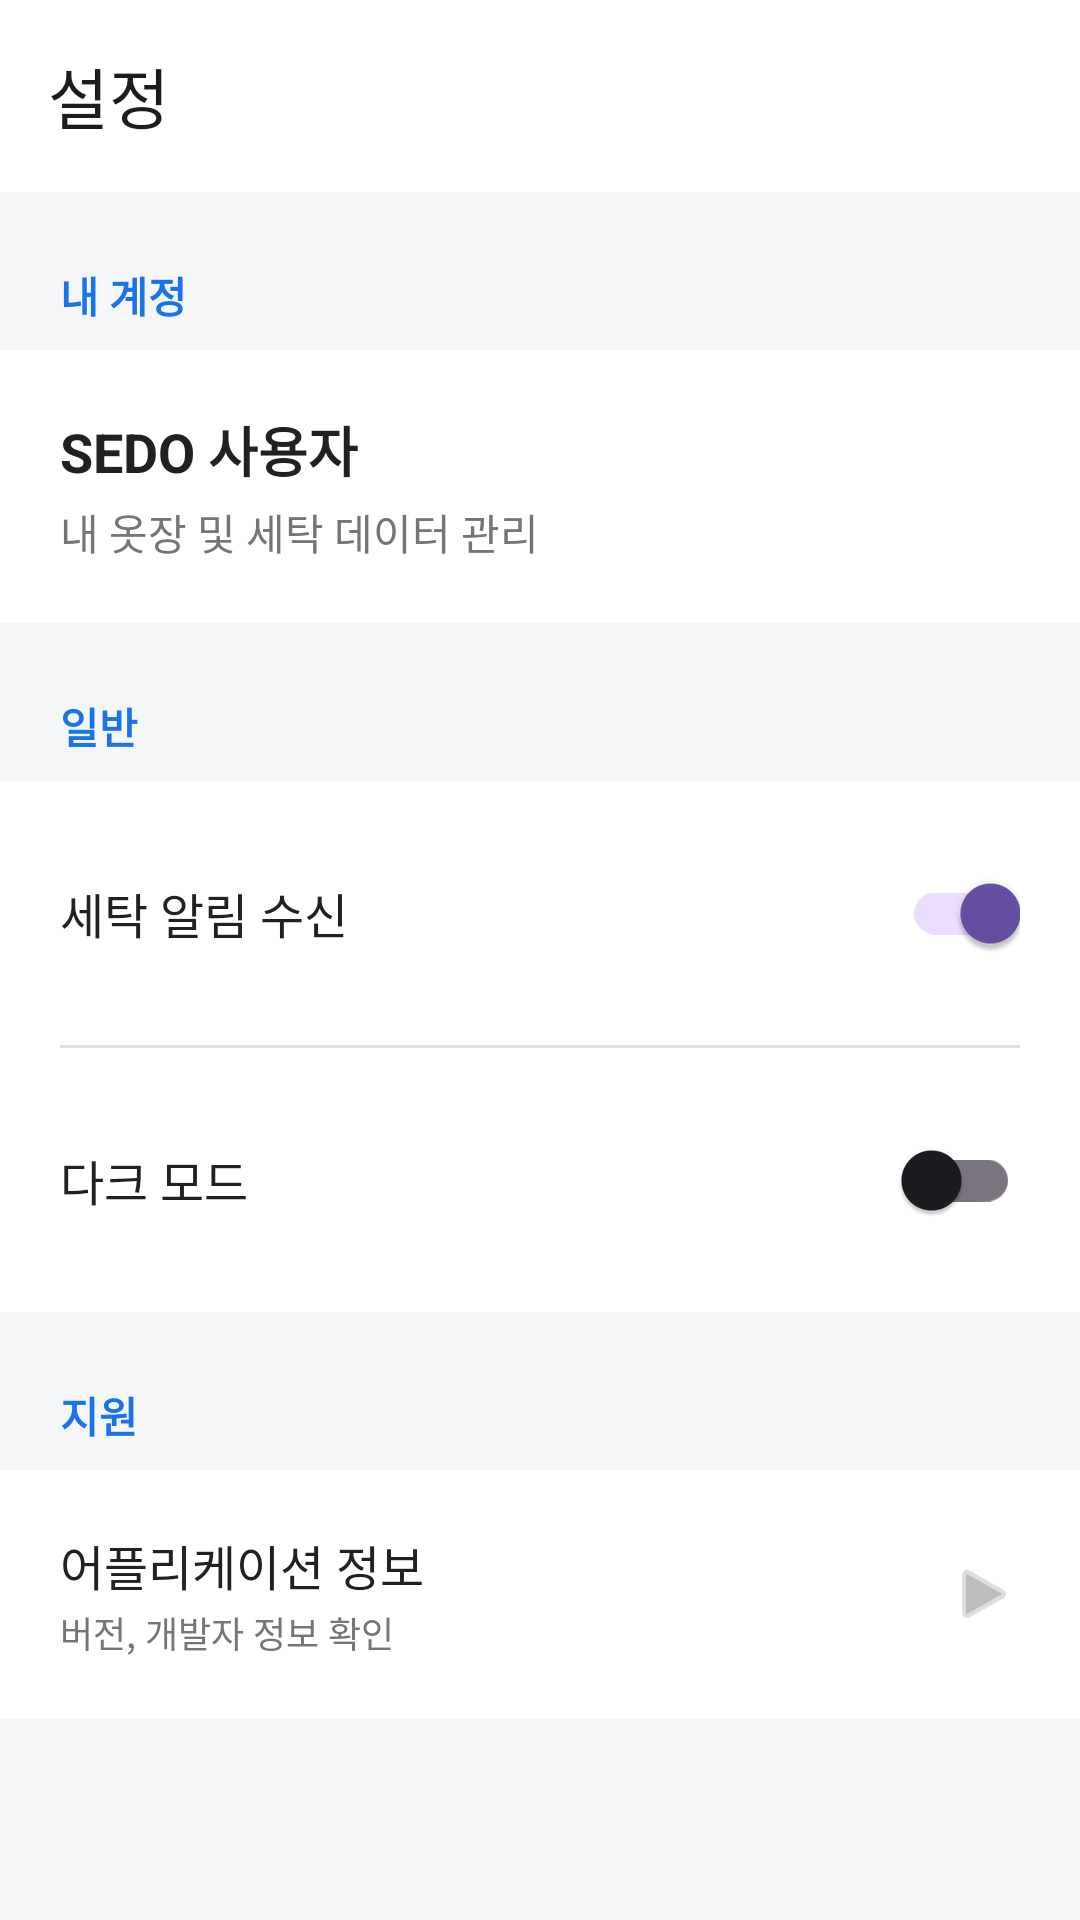

Layout XML and referenced resources for this Android screen:
<!-- AndroidManifest.xml: application theme Theme.SEDO -->
<!-- res/layout/activity_settings.xml -->
<?xml version="1.0" encoding="utf-8"?>
<LinearLayout xmlns:android="http://schemas.android.com/apk/res/android"
    xmlns:app="http://schemas.android.com/apk/res-auto"
    android:layout_width="match_parent"
    android:layout_height="match_parent"
    android:orientation="vertical"
    android:background="#F5F6F8">

    <androidx.appcompat.widget.Toolbar
        android:id="@+id/toolbar_settings"
        android:layout_width="match_parent"
        android:layout_height="?attr/actionBarSize"
        android:background="#FFFFFF"
        app:title="설정"
        android:elevation="2dp" />

    <ScrollView
        android:layout_width="match_parent"
        android:layout_height="match_parent">

        <LinearLayout
            android:layout_width="match_parent"
            android:layout_height="wrap_content"
            android:orientation="vertical">

            <TextView
                android:layout_width="match_parent"
                android:layout_height="wrap_content"
                android:text="내 계정"
                android:textColor="#1A73E8"
                android:textSize="14sp"
                android:textStyle="bold"
                android:paddingStart="20dp"
                android:paddingTop="24dp"
                android:paddingBottom="8dp"/>

            <LinearLayout
                android:layout_width="match_parent"
                android:layout_height="wrap_content"
                android:background="#FFFFFF"
                android:orientation="vertical"
                android:padding="20dp">

                <TextView
                    android:id="@+id/tv_settings_username"
                    android:layout_width="wrap_content"
                    android:layout_height="wrap_content"
                    android:text="SEDO 사용자"
                    android:textColor="#212121"
                    android:textSize="18sp"
                    android:textStyle="bold" />
                <TextView
                    android:layout_width="wrap_content"
                    android:layout_height="wrap_content"
                    android:text="내 옷장 및 세탁 데이터 관리"
                    android:textColor="#757575"
                    android:textSize="14sp"
                    android:layout_marginTop="4dp"/>
            </LinearLayout>

            <TextView
                android:layout_width="match_parent"
                android:layout_height="wrap_content"
                android:text="일반"
                android:textColor="#1A73E8"
                android:textSize="14sp"
                android:textStyle="bold"
                android:paddingStart="20dp"
                android:paddingTop="24dp"
                android:paddingBottom="8dp"/>

            <LinearLayout
                android:layout_width="match_parent"
                android:layout_height="wrap_content"
                android:background="#FFFFFF"
                android:orientation="vertical">

                <RelativeLayout
                    android:layout_width="match_parent"
                    android:layout_height="wrap_content"
                    android:padding="20dp"
                    android:clickable="true"
                    android:background="?attr/selectableItemBackground">
                    <TextView
                        android:layout_width="wrap_content"
                        android:layout_height="wrap_content"
                        android:text="세탁 알림 수신"
                        android:textColor="#212121"
                        android:textSize="16sp"
                        android:layout_centerVertical="true"/>
                    <androidx.appcompat.widget.SwitchCompat
                        android:id="@+id/switch_notifications"
                        android:layout_width="wrap_content"
                        android:layout_height="wrap_content"
                        android:layout_alignParentEnd="true"
                        android:layout_centerVertical="true"
                        android:checked="true"/>
                </RelativeLayout>

                <View android:layout_width="match_parent" android:layout_height="1dp" android:background="#E0E0E0" android:layout_marginStart="20dp" android:layout_marginEnd="20dp"/>

                <RelativeLayout
                    android:layout_width="match_parent"
                    android:layout_height="wrap_content"
                    android:padding="20dp"
                    android:clickable="true"
                    android:background="?attr/selectableItemBackground">
                    <TextView
                        android:layout_width="wrap_content"
                        android:layout_height="wrap_content"
                        android:text="다크 모드"
                        android:textColor="#212121"
                        android:textSize="16sp"
                        android:layout_centerVertical="true"/>
                    <androidx.appcompat.widget.SwitchCompat
                        android:id="@+id/switch_dark_mode"
                        android:layout_width="wrap_content"
                        android:layout_height="wrap_content"
                        android:layout_alignParentEnd="true"
                        android:layout_centerVertical="true"
                        android:checked="false"/>
                </RelativeLayout>
            </LinearLayout>

            <TextView
                android:layout_width="match_parent"
                android:layout_height="wrap_content"
                android:text="지원"
                android:textColor="#1A73E8"
                android:textSize="14sp"
                android:textStyle="bold"
                android:paddingStart="20dp"
                android:paddingTop="24dp"
                android:paddingBottom="8dp"/>

            <LinearLayout
                android:layout_width="match_parent"
                android:layout_height="wrap_content"
                android:background="#FFFFFF"
                android:orientation="vertical">

                <RelativeLayout
                    android:id="@+id/layout_go_to_info"
                    android:layout_width="match_parent"
                    android:layout_height="wrap_content"
                    android:padding="20dp"
                    android:clickable="true"
                    android:focusable="true"
                    android:background="?attr/selectableItemBackground">

                    <LinearLayout
                        android:layout_width="wrap_content"
                        android:layout_height="wrap_content"
                        android:orientation="vertical"
                        android:layout_centerVertical="true">
                        <TextView
                            android:layout_width="wrap_content"
                            android:layout_height="wrap_content"
                            android:text="어플리케이션 정보"
                            android:textColor="#212121"
                            android:textSize="16sp" />
                        <TextView
                            android:layout_width="wrap_content"
                            android:layout_height="wrap_content"
                            android:text="버전, 개발자 정보 확인"
                            android:textColor="#757575"
                            android:textSize="12sp"
                            android:layout_marginTop="2dp"/>
                    </LinearLayout>

                    <ImageView
                        android:layout_width="24dp"
                        android:layout_height="24dp"
                        android:layout_alignParentEnd="true"
                        android:layout_centerVertical="true"
                        android:src="@android:drawable/ic_media_play"
                        app:tint="#BDBDBD" />
                </RelativeLayout>
            </LinearLayout>

            <View android:layout_width="match_parent" android:layout_height="40dp" />

        </LinearLayout>
    </ScrollView>
</LinearLayout>
<!-- resources referenced by this layout -->
<resources>
  <style name="Theme.SEDO" parent="Base.Theme.SEDO" />
  <style name="Base.Theme.SEDO" parent="Theme.Material3.DayNight.NoActionBar">
          
          
      </style>
</resources>
